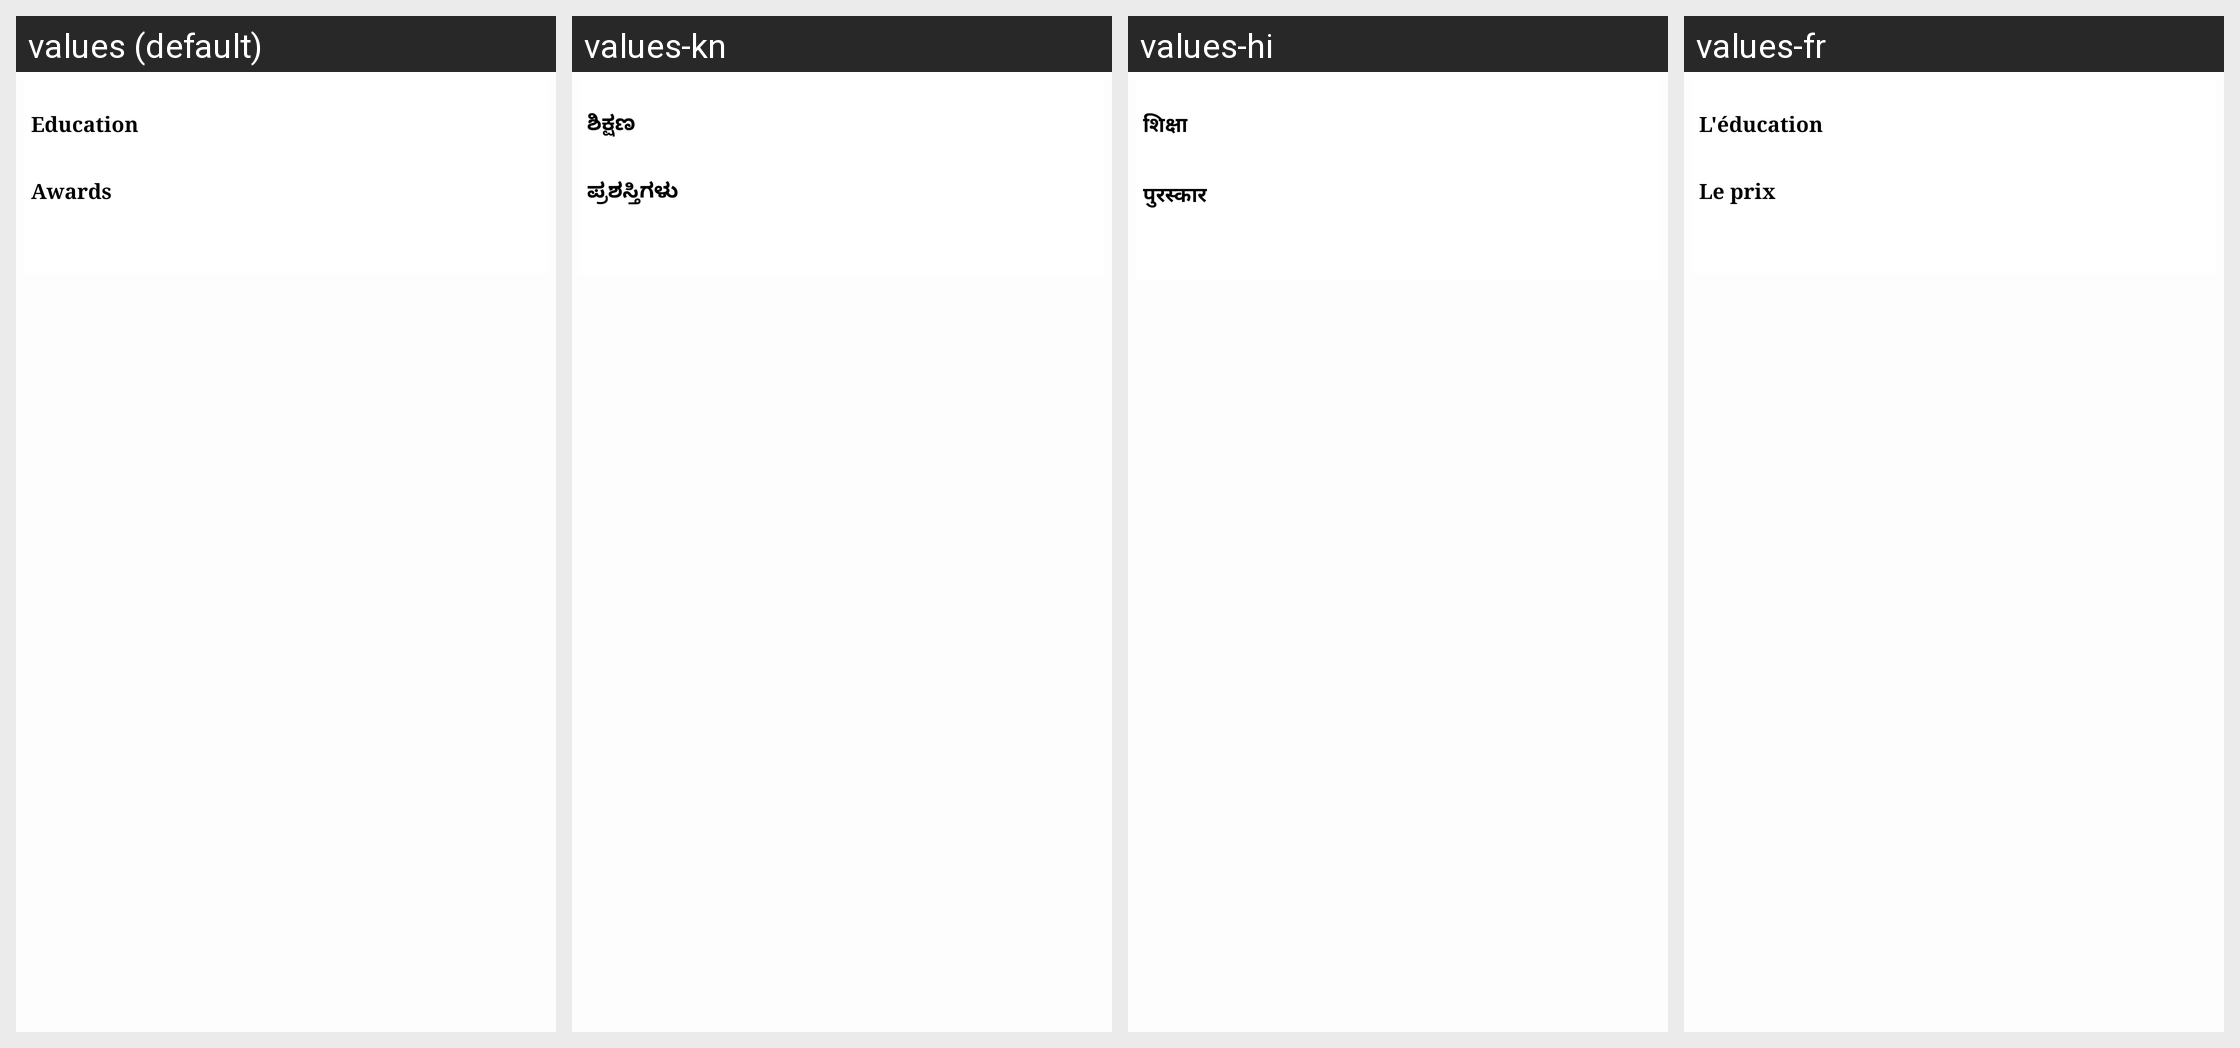

The same Android screen rendered under several of its app's locales, left to right. List the strings drawn on it with the default value and each locale's translation.
Android screen res/layout/fragment_additional_info.xml rendered under 4 locales, left to right: values (default), values-kn, values-hi, values-fr. Device: Nexus 5 (rendered at 1080×1920; each locale shown at half size, 540×960, under a caption strip naming it); theme AppBaseTheme.NoActionBar.
Strings drawn on this screen, with the default value and each locale's value (text and hints the layout hard-codes, and strings that could not be matched under every locale, appear in the picture but are not listed):

education
  values: Education
  values-kn: ಶಿಕ್ಷಣ
  values-hi: शिक्षा
  values-fr: L'éducation

awards
  values: Awards
  values-kn: ಪ್ರಶಸ್ತಿಗಳು
  values-hi: पुरस्कार
  values-fr: Le prix
